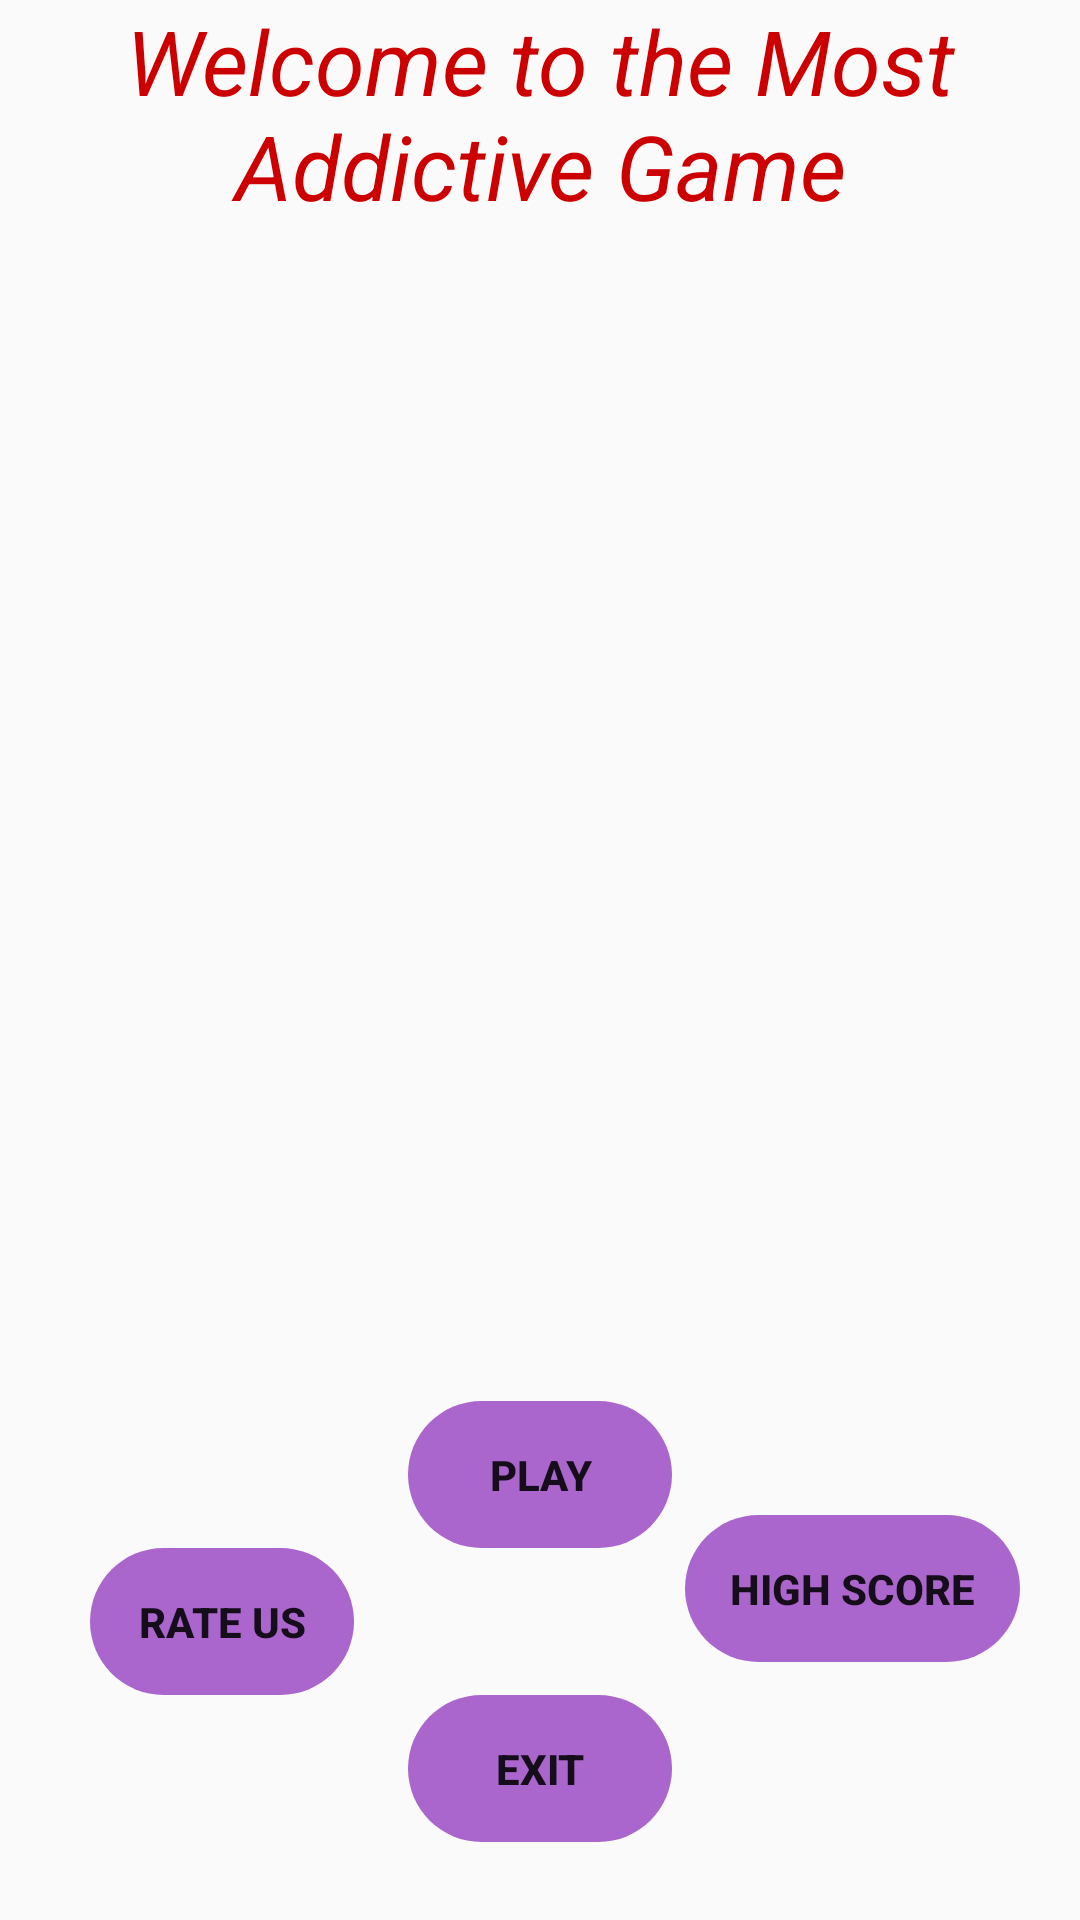

Reconstruct the res/layout file that produces this screen, plus the resources it refers to.
<!-- AndroidManifest.xml: application theme AppTheme -->
<!-- res/layout/activity_starting_page.xml -->
<?xml version="1.0" encoding="utf-8"?>

<RelativeLayout xmlns:android="http://schemas.android.com/apk/res/android"
    xmlns:app="http://schemas.android.com/apk/res-auto"
    xmlns:tools="http://schemas.android.com/tools"
    android:layout_width="match_parent"
    android:layout_height="match_parent"
    android:background="@drawable/background1"
    tools:context="com.example.asus.stonepaperscissor.StartingPage">

    <Button
        android:id="@+id/play"
        android:layout_width="wrap_content"
        android:background="@drawable/btn_style"
        android:backgroundTint="@android:color/holo_purple"
        android:layout_height="wrap_content"
        android:layout_above="@+id/rate"
        android:layout_centerHorizontal="true"
        android:text="Play"
        android:textAlignment="center"
        android:textStyle="bold" />

    <Button
        android:id="@+id/exit"
        android:layout_width="wrap_content"
        android:background="@drawable/btn_style"
        android:backgroundTint="@android:color/holo_purple"
        android:layout_height="wrap_content"
        android:layout_alignParentBottom="true"
        android:layout_alignStart="@+id/play"
        android:layout_marginBottom="26dp"
        android:text="Exit"
        android:textStyle="bold"/>

    <Button
        android:id="@+id/High"
        android:background="@drawable/btn_style"
        android:backgroundTint="@android:color/holo_purple"
        android:layout_width="wrap_content"
        android:layout_height="wrap_content"
        android:layout_above="@+id/exit"
        android:layout_alignParentEnd="true"
        android:layout_marginBottom="11dp"
        android:layout_marginEnd="20dp"
        android:text="High Score"
        android:textStyle="bold"/>

    <Button
        android:id="@+id/rate"
        android:layout_width="wrap_content"
        android:layout_height="wrap_content"
        android:background="@drawable/btn_style"
        android:backgroundTint="@android:color/holo_purple"
        android:layout_above="@+id/exit"
        android:layout_alignParentStart="true"
        android:layout_marginStart="30dp"
        android:text="Rate us"
        android:textStyle="bold"/>

    <TextView
        android:id="@+id/welcome"
        android:layout_width="wrap_content"
        android:layout_height="wrap_content"
        android:layout_alignParentStart="true"
        android:layout_alignParentTop="true"
        android:text="Welcome to the Most Addictive Game"
        android:textAlignment="center"
        android:textColor="@android:color/holo_red_dark"
        android:textSize="30dp"
        android:textStyle="italic" />
</RelativeLayout>
<!-- resources referenced by this layout -->
<resources>
  <!-- drawable btn_style (drawable) -->
  <?xml version="1.0" encoding="utf-8"?>
  
  <shape xmlns:android="http://schemas.android.com/apk/res/android">
      <corners android:radius="25dp"/>
      <padding android:right="15dp" android:left="15dp" android:bottom="15dp" android:top="15dp"/>
  </shape>
  <style name="AppTheme" parent="Theme.AppCompat.Light.DarkActionBar">
          
          <item name="colorPrimary">@color/colorPrimary</item>
          <item name="colorPrimaryDark">@color/colorPrimaryDark</item>
          <item name="colorAccent">@color/colorAccent</item>
      </style>
  <color name="colorPrimary">#3F51B5</color>
  <color name="colorPrimaryDark">#793d03</color>
  <color name="colorAccent">#FF4081</color>
</resources>
